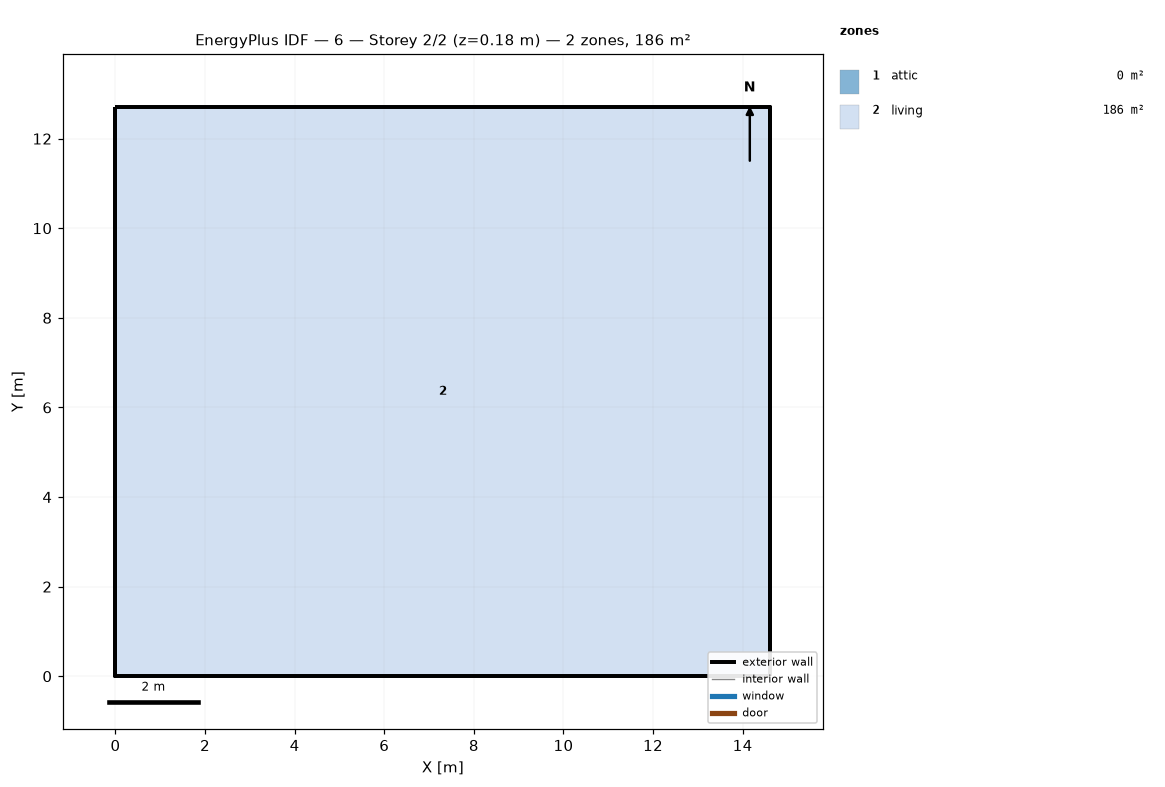
=== STOREY PLAN SPEC (per zone: floor XY polygon, exterior-wall plan segments, windows/doors) ===
zone 1: attic  (0.0 m²)
  exterior wall: (14.62, 0.00) – (14.62, 12.71) – (14.62, 6.36)  [19.1 m]
  exterior wall: (0.00, 12.71) – (0.00, 0.00) – (0.00, 6.36)  [19.1 m]
zone 2: living  (185.8 m²)
  floor: (0.00, 0.00) (0.00, 12.71) (14.62, 12.71) (14.62, 0.00)
  exterior wall: (0.00, 0.00) – (14.62, 0.00)  [14.6 m]
  exterior wall: (14.62, 0.00) – (14.62, 12.71)  [12.7 m]
  exterior wall: (14.62, 12.71) – (0.00, 12.71)  [14.6 m]
  exterior wall: (0.00, 12.71) – (0.00, 0.00)  [12.7 m]

=== DERIVED (storey summary) ===
Building: 6
Storey: 2 of 2  (floor level z = 0.18 m)
Storey gross floor area: 185.8 m²
Zones on this storey: 2
  - attic: floor 0.0 m²; exterior wall 38.1 m (17.4 m²); WWR 0.0%
  - living: floor 185.8 m²; exterior wall 54.7 m (149.9 m²); WWR 0.0%
Zone adjacency: (none detected)